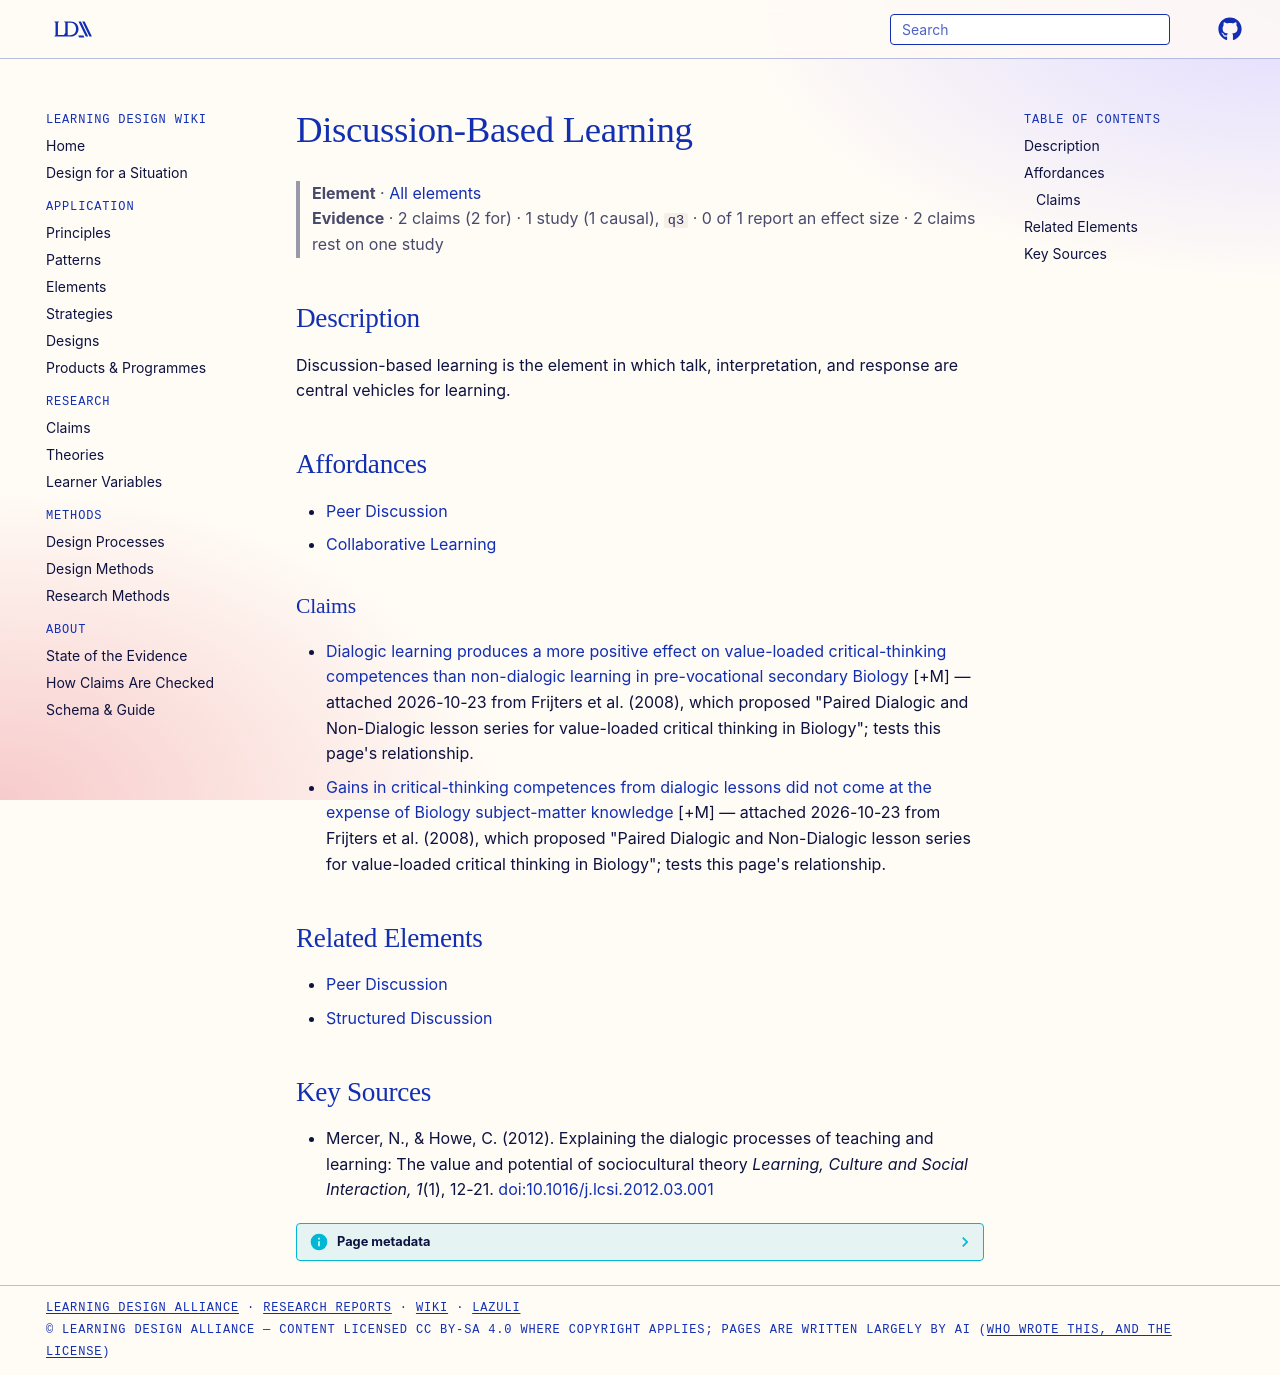

repository: Learning-Design-Alliance/learning-wiki · page: elements/discussion-based-learning/index.html · generator: mkdocs

---
type: element
id: discussion-based-learning
title: Discussion-Based Learning
description: Discussion-based learning is the element in which talk, interpretation, and response are central vehicles for learning.
canonical: true
status: review
generated:
  by: codex/unspecified
  at: 2026-04-08
---

# Discussion-Based Learning

> **Element** · [All elements](index.md)
> **Evidence** · 2 claims (2 for) · 1 study (1 causal), `q3` · 0 of 1 report an effect size · 2 claims rest on one study

## Description
Discussion-based learning is the element in which talk, interpretation, and response are central vehicles for learning.

## Affordances
- [Peer Discussion](../principles/peer-discussion.md)
- [Collaborative Learning](../principles/collaborative-learning.md)

### Claims
<!-- Claims bearing on this element, each a link to a claim page followed by its evidence tag, e.g. [+M] -->
- [Dialogic learning produces a more positive effect on value-loaded critical-thinking competences than non-dialogic learning in pre-vocational secondary Biology](../claims/dialogic-learning-improves-value-loaded-critical-thinking.md) [+M] — attached 2026-10-23 from Frijters et al. (2008), which proposed "Paired Dialogic and Non-Dialogic lesson series for value-loaded critical thinking in Biology"; tests this page's relationship.
- [Gains in critical-thinking competences from dialogic lessons did not come at the expense of Biology subject-matter knowledge](../claims/critical-thinking-gains-not-at-expense-of-subject-knowledge.md) [+M] — attached 2026-10-23 from Frijters et al. (2008), which proposed "Paired Dialogic and Non-Dialogic lesson series for value-loaded critical thinking in Biology"; tests this page's relationship.

## Related Elements
- [Peer Discussion](peer-discussion.md)
- [Structured Discussion](structured-discussion.md)

## Key Sources
- Mercer, N., & Howe, C. (2012). Explaining the dialogic processes of teaching and learning: The value and potential of sociocultural theory *Learning, Culture and Social Interaction, 1*(1), 12-21. [doi:10.1016/j.lcsi.2012.03.001](https://doi.org/10.1016/j.lcsi.2012.03.001)
